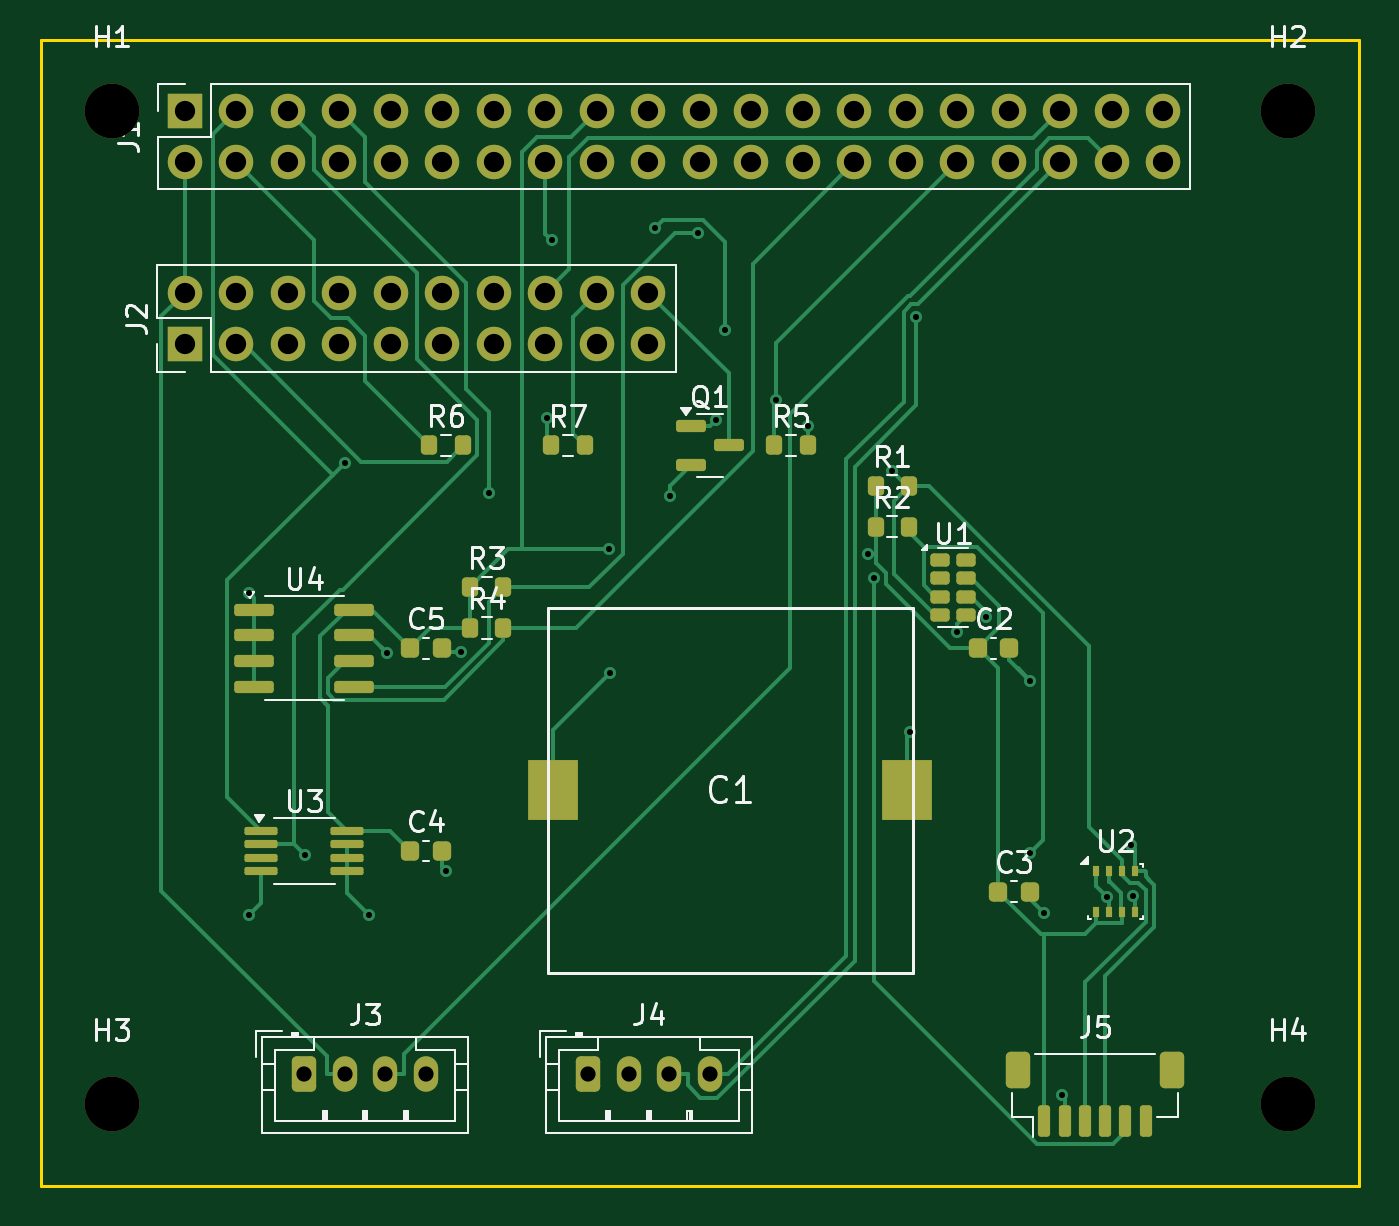
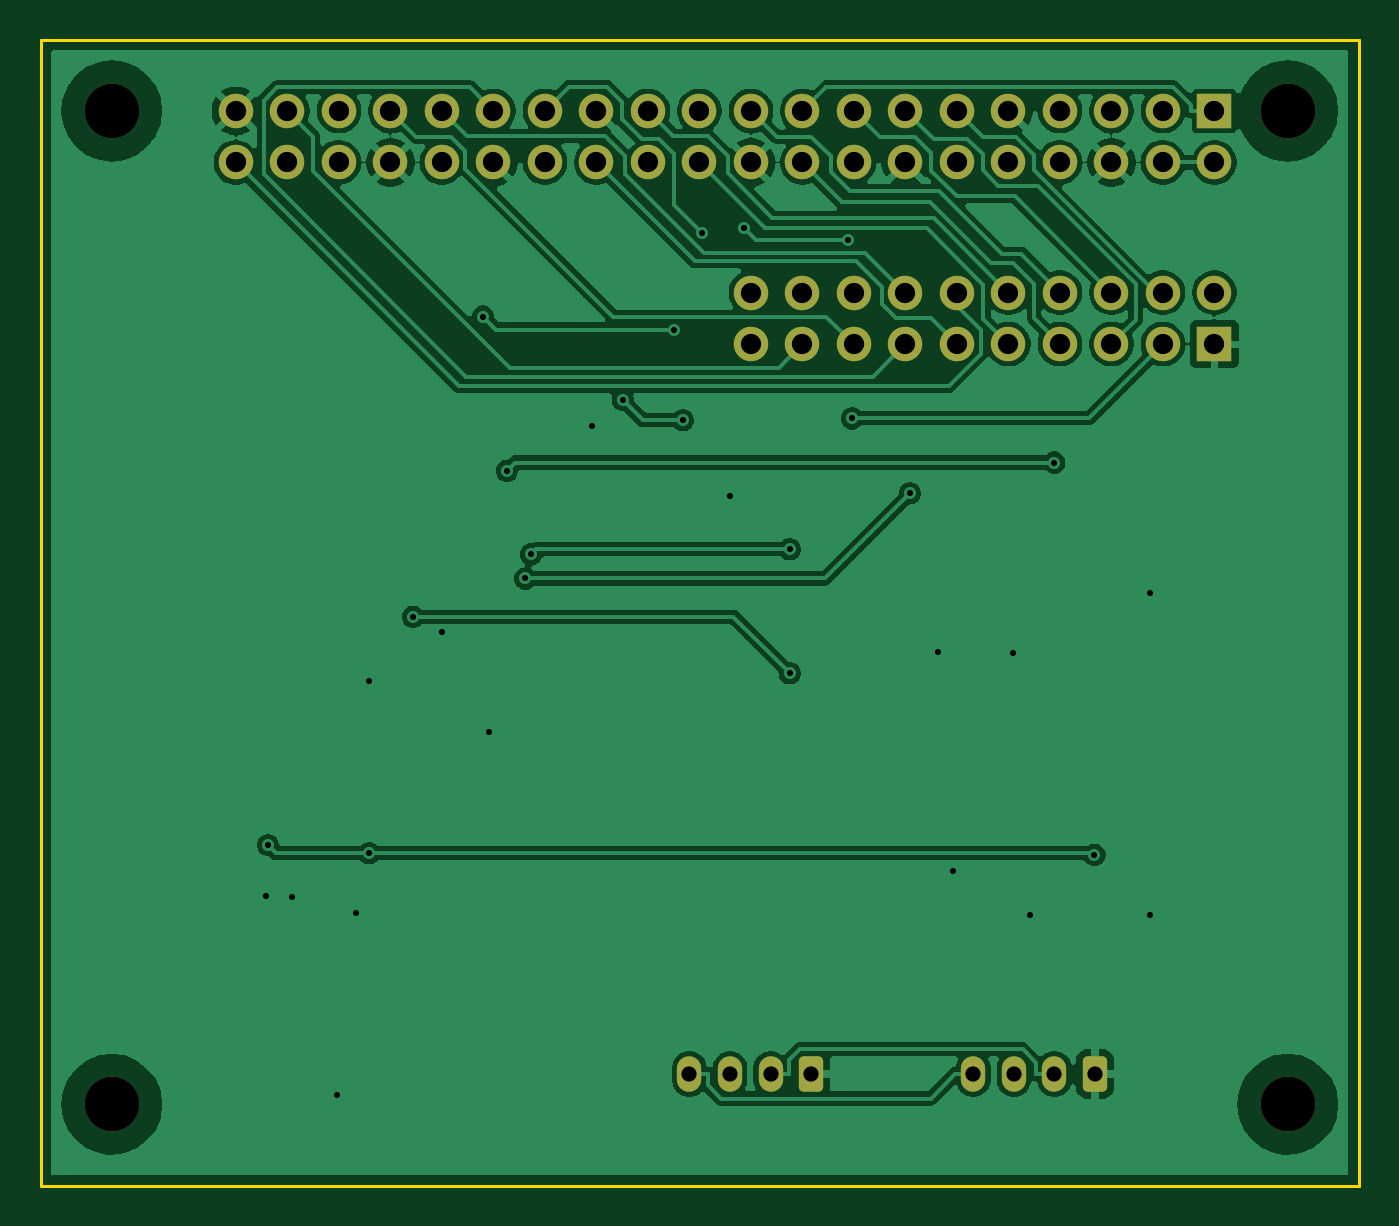
Circuit board: 8 layer files. Board 65.0 x 56.5 mm.
- bottom_copper: gx01-adapter-v2b-B_Cu.gbl (90894 bytes)
- bottom_mask: gx01-adapter-v2b-B_Mask.gbs (3084 bytes)
- bottom_silk: gx01-adapter-v2b-B_Silkscreen.gbo (474 bytes)
- outline: gx01-adapter-v2b-Edge_Cuts.gm1 (635 bytes)
- top_copper: gx01-adapter-v2b-F_Cu.gtl (23330 bytes)
- top_mask: gx01-adapter-v2b-F_Mask.gts (5994 bytes)
- top_silk: gx01-adapter-v2b-F_Silkscreen.gto (30754 bytes)
- drill: gx01-adapter-v2b.drl (1950 bytes)

=== bottom_copper: gx01-adapter-v2b-B_Cu.gbl (90894 bytes, source omitted) ===
=== bottom_mask: gx01-adapter-v2b-B_Mask.gbs (3084 bytes, source withheld) ===
=== bottom_silk: gx01-adapter-v2b-B_Silkscreen.gbo ===
%TF.GenerationSoftware,KiCad,Pcbnew,9.0.2+dfsg-1*%
%TF.CreationDate,2026-04-19T10:01:21-07:00*%
%TF.ProjectId,gx01-adapter-v2b,67783031-2d61-4646-9170-7465722d7632,rev?*%
%TF.SameCoordinates,Original*%
%TF.FileFunction,Legend,Bot*%
%TF.FilePolarity,Positive*%
%FSLAX46Y46*%
G04 Gerber Fmt 4.6, Leading zero omitted, Abs format (unit mm)*
G04 Created by KiCad (PCBNEW 9.0.2+dfsg-1) date 2026-04-19 10:01:21*
%MOMM*%
%LPD*%
G01*
G04 APERTURE LIST*
G04 APERTURE END LIST*
M02*

=== outline: gx01-adapter-v2b-Edge_Cuts.gm1 ===
%TF.GenerationSoftware,KiCad,Pcbnew,9.0.2+dfsg-1*%
%TF.CreationDate,2026-04-19T10:01:21-07:00*%
%TF.ProjectId,gx01-adapter-v2b,67783031-2d61-4646-9170-7465722d7632,rev?*%
%TF.SameCoordinates,Original*%
%TF.FileFunction,Profile,NP*%
%FSLAX46Y46*%
G04 Gerber Fmt 4.6, Leading zero omitted, Abs format (unit mm)*
G04 Created by KiCad (PCBNEW 9.0.2+dfsg-1) date 2026-04-19 10:01:21*
%MOMM*%
%LPD*%
G01*
G04 APERTURE LIST*
%TA.AperFunction,Profile*%
%ADD10C,0.150000*%
%TD*%
G04 APERTURE END LIST*
D10*
X0Y-56500000D02*
X0Y0D01*
X65000000Y-56500000D02*
X0Y-56500000D01*
X65000000Y0D02*
X65000000Y-56500000D01*
X0Y0D02*
X65000000Y0D01*
M02*

=== top_copper: gx01-adapter-v2b-F_Cu.gtl (23330 bytes, source omitted) ===
=== top_mask: gx01-adapter-v2b-F_Mask.gts ===
%TF.GenerationSoftware,KiCad,Pcbnew,9.0.2+dfsg-1*%
%TF.CreationDate,2026-04-19T10:01:21-07:00*%
%TF.ProjectId,gx01-adapter-v2b,67783031-2d61-4646-9170-7465722d7632,rev?*%
%TF.SameCoordinates,Original*%
%TF.FileFunction,Soldermask,Top*%
%TF.FilePolarity,Negative*%
%FSLAX46Y46*%
G04 Gerber Fmt 4.6, Leading zero omitted, Abs format (unit mm)*
G04 Created by KiCad (PCBNEW 9.0.2+dfsg-1) date 2026-04-19 10:01:21*
%MOMM*%
%LPD*%
G01*
G04 APERTURE LIST*
G04 Aperture macros list*
%AMRoundRect*
0 Rectangle with rounded corners*
0 $1 Rounding radius*
0 $2 $3 $4 $5 $6 $7 $8 $9 X,Y pos of 4 corners*
0 Add a 4 corners polygon primitive as box body*
4,1,4,$2,$3,$4,$5,$6,$7,$8,$9,$2,$3,0*
0 Add four circle primitives for the rounded corners*
1,1,$1+$1,$2,$3*
1,1,$1+$1,$4,$5*
1,1,$1+$1,$6,$7*
1,1,$1+$1,$8,$9*
0 Add four rect primitives between the rounded corners*
20,1,$1+$1,$2,$3,$4,$5,0*
20,1,$1+$1,$4,$5,$6,$7,0*
20,1,$1+$1,$6,$7,$8,$9,0*
20,1,$1+$1,$8,$9,$2,$3,0*%
G04 Aperture macros list end*
%ADD10R,1.700000X1.700000*%
%ADD11C,1.700000*%
%ADD12RoundRect,0.150000X-0.150000X-0.625000X0.150000X-0.625000X0.150000X0.625000X-0.150000X0.625000X0*%
%ADD13RoundRect,0.250000X-0.350000X-0.650000X0.350000X-0.650000X0.350000X0.650000X-0.350000X0.650000X0*%
%ADD14RoundRect,0.200000X-0.200000X-0.275000X0.200000X-0.275000X0.200000X0.275000X-0.200000X0.275000X0*%
%ADD15RoundRect,0.100000X-0.712500X-0.100000X0.712500X-0.100000X0.712500X0.100000X-0.712500X0.100000X0*%
%ADD16RoundRect,0.225000X-0.225000X-0.250000X0.225000X-0.250000X0.225000X0.250000X-0.225000X0.250000X0*%
%ADD17C,2.700000*%
%ADD18R,0.350000X0.500000*%
%ADD19RoundRect,0.150000X-0.587500X-0.150000X0.587500X-0.150000X0.587500X0.150000X-0.587500X0.150000X0*%
%ADD20RoundRect,0.162500X-0.312500X-0.162500X0.312500X-0.162500X0.312500X0.162500X-0.312500X0.162500X0*%
%ADD21R,2.500000X3.000000*%
%ADD22RoundRect,0.250000X-0.350000X-0.625000X0.350000X-0.625000X0.350000X0.625000X-0.350000X0.625000X0*%
%ADD23O,1.200000X1.750000*%
%ADD24RoundRect,0.150000X-0.825000X-0.150000X0.825000X-0.150000X0.825000X0.150000X-0.825000X0.150000X0*%
G04 APERTURE END LIST*
D10*
%TO.C,J1*%
X7110000Y-3500000D03*
D11*
X7110000Y-6040000D03*
X9650000Y-3500000D03*
X9650000Y-6040000D03*
X12190000Y-3500000D03*
X12190000Y-6040000D03*
X14730000Y-3500000D03*
X14730000Y-6040000D03*
X17270000Y-3500000D03*
X17270000Y-6040000D03*
X19810000Y-3500000D03*
X19810000Y-6040000D03*
X22350000Y-3500000D03*
X22350000Y-6040000D03*
X24890000Y-3500000D03*
X24890000Y-6040000D03*
X27430000Y-3500000D03*
X27430000Y-6040000D03*
X29970000Y-3500000D03*
X29970000Y-6040000D03*
X32510000Y-3500000D03*
X32510000Y-6040000D03*
X35050000Y-3500000D03*
X35050000Y-6040000D03*
X37590000Y-3500000D03*
X37590000Y-6040000D03*
X40130000Y-3500000D03*
X40130000Y-6040000D03*
X42670000Y-3500000D03*
X42670000Y-6040000D03*
X45210000Y-3500000D03*
X45210000Y-6040000D03*
X47750000Y-3500000D03*
X47750000Y-6040000D03*
X50290000Y-3500000D03*
X50290000Y-6040000D03*
X52830000Y-3500000D03*
X52830000Y-6040000D03*
X55370000Y-3500000D03*
X55370000Y-6040000D03*
%TD*%
D12*
%TO.C,J5*%
X49500000Y-53325000D03*
X50500000Y-53325000D03*
X51500000Y-53325000D03*
X52500000Y-53325000D03*
X53500000Y-53325000D03*
X54500000Y-53325000D03*
D13*
X48200000Y-50800000D03*
X55800000Y-50800000D03*
%TD*%
D14*
%TO.C,R2*%
X41175000Y-24000000D03*
X42825000Y-24000000D03*
%TD*%
D15*
%TO.C,U3*%
X10887500Y-39025000D03*
X10887500Y-39675000D03*
X10887500Y-40325000D03*
X10887500Y-40975000D03*
X15112500Y-40975000D03*
X15112500Y-40325000D03*
X15112500Y-39675000D03*
X15112500Y-39025000D03*
%TD*%
D16*
%TO.C,C3*%
X47225000Y-42000000D03*
X48775000Y-42000000D03*
%TD*%
D17*
%TO.C,H3*%
X3500000Y-52500000D03*
%TD*%
D18*
%TO.C,U2*%
X52025000Y-40975000D03*
X52675000Y-40975000D03*
X53325000Y-40975000D03*
X53975000Y-40975000D03*
X53975000Y-43025000D03*
X53325000Y-43025000D03*
X52675000Y-43025000D03*
X52025000Y-43025000D03*
%TD*%
D19*
%TO.C,Q1*%
X32062500Y-19050000D03*
X32062500Y-20950000D03*
X33937500Y-20000000D03*
%TD*%
D16*
%TO.C,C4*%
X18225000Y-40000000D03*
X19775000Y-40000000D03*
%TD*%
D17*
%TO.C,H2*%
X61500000Y-3500000D03*
%TD*%
D14*
%TO.C,R7*%
X25175000Y-20000000D03*
X26825000Y-20000000D03*
%TD*%
%TO.C,R6*%
X19175000Y-20000000D03*
X20825000Y-20000000D03*
%TD*%
D20*
%TO.C,U1*%
X44350000Y-25650000D03*
X44350000Y-26550000D03*
X44350000Y-27450000D03*
X44350000Y-28350000D03*
X45650000Y-28350000D03*
X45650000Y-27450000D03*
X45650000Y-26550000D03*
X45650000Y-25650000D03*
%TD*%
D16*
%TO.C,C2*%
X46225000Y-30000000D03*
X47775000Y-30000000D03*
%TD*%
D14*
%TO.C,R3*%
X21175000Y-27000000D03*
X22825000Y-27000000D03*
%TD*%
D10*
%TO.C,J2*%
X7110000Y-15000000D03*
D11*
X7110000Y-12460000D03*
X9650000Y-15000000D03*
X9650000Y-12460000D03*
X12190000Y-15000000D03*
X12190000Y-12460000D03*
X14730000Y-15000000D03*
X14730000Y-12460000D03*
X17270000Y-15000000D03*
X17270000Y-12460000D03*
X19810000Y-15000000D03*
X19810000Y-12460000D03*
X22350000Y-15000000D03*
X22350000Y-12460000D03*
X24890000Y-15000000D03*
X24890000Y-12460000D03*
X27430000Y-15000000D03*
X27430000Y-12460000D03*
X29970000Y-15000000D03*
X29970000Y-12460000D03*
%TD*%
D21*
%TO.C,C1*%
X25250000Y-37000000D03*
X42750000Y-37000000D03*
%TD*%
D22*
%TO.C,J4*%
X27000000Y-51000000D03*
D23*
X29000000Y-51000000D03*
X31000000Y-51000000D03*
X33000000Y-51000000D03*
%TD*%
D24*
%TO.C,U4*%
X10525000Y-28095000D03*
X10525000Y-29365000D03*
X10525000Y-30635000D03*
X10525000Y-31905000D03*
X15475000Y-31905000D03*
X15475000Y-30635000D03*
X15475000Y-29365000D03*
X15475000Y-28095000D03*
%TD*%
D14*
%TO.C,R1*%
X41175000Y-22000000D03*
X42825000Y-22000000D03*
%TD*%
D17*
%TO.C,H4*%
X61500000Y-52500000D03*
%TD*%
D14*
%TO.C,R5*%
X36175000Y-20000000D03*
X37825000Y-20000000D03*
%TD*%
D17*
%TO.C,H1*%
X3500000Y-3500000D03*
%TD*%
D16*
%TO.C,C5*%
X18225000Y-30000000D03*
X19775000Y-30000000D03*
%TD*%
D14*
%TO.C,R4*%
X21175000Y-29000000D03*
X22825000Y-29000000D03*
%TD*%
D22*
%TO.C,J3*%
X13000000Y-51000000D03*
D23*
X15000000Y-51000000D03*
X17000000Y-51000000D03*
X19000000Y-51000000D03*
%TD*%
M02*

=== top_silk: gx01-adapter-v2b-F_Silkscreen.gto (30754 bytes, source omitted) ===
=== drill: gx01-adapter-v2b.drl ===
M48
; DRILL file {KiCad 9.0.2+dfsg-1} date 2026-04-19T10:01:21-0700
; FORMAT={-:-/ absolute / metric / decimal}
; #@! TF.CreationDate,2026-04-19T10:01:21-07:00
; #@! TF.GenerationSoftware,Kicad,Pcbnew,9.0.2+dfsg-1
; #@! TF.FileFunction,MixedPlating,1,2
FMAT,2
METRIC
; #@! TA.AperFunction,Plated,PTH,ViaDrill
T1C0.300
; #@! TA.AperFunction,Plated,PTH,ComponentDrill
T2C0.750
; #@! TA.AperFunction,Plated,PTH,ComponentDrill
T3C1.000
; #@! TA.AperFunction,NonPlated,NPTH,ComponentDrill
T4C2.700
%
G90
G05
T1
X10.273Y-27.276
X10.273Y-43.164
X13.027Y-40.186
X15.008Y-20.841
X16.2Y-43.171
X17.066Y-30.219
X19.982Y-41.008
X20.736Y-30.19
X22.125Y-22.355
X24.978Y-18.664
X25.197Y-9.889
X28.054Y-25.117
X28.055Y-31.233
X30.32Y-9.264
X31.019Y-22.513
X32.397Y-9.5
X33.319Y-18.752
X33.767Y-14.284
X36.286Y-17.754
X37.825Y-19.019
X40.818Y-25.368
X41.097Y-26.561
X42.0Y-21.243
X42.874Y-34.113
X43.179Y-13.643
X45.209Y-29.182
X46.63Y-28.45
X48.804Y-31.601
X48.804Y-40.109
X49.468Y-43.078
X50.395Y-52.044
X52.58Y-42.258
X53.787Y-39.71
X53.888Y-42.228
T2
X13.0Y-51.0
X15.0Y-51.0
X17.0Y-51.0
X19.0Y-51.0
X27.0Y-51.0
X29.0Y-51.0
X31.0Y-51.0
X33.0Y-51.0
T3
X7.11Y-3.5
X7.11Y-6.04
X7.11Y-12.46
X7.11Y-15.0
X9.65Y-3.5
X9.65Y-6.04
X9.65Y-12.46
X9.65Y-15.0
X12.19Y-3.5
X12.19Y-6.04
X12.19Y-12.46
X12.19Y-15.0
X14.73Y-3.5
X14.73Y-6.04
X14.73Y-12.46
X14.73Y-15.0
X17.27Y-3.5
X17.27Y-6.04
X17.27Y-12.46
X17.27Y-15.0
X19.81Y-3.5
X19.81Y-6.04
X19.81Y-12.46
X19.81Y-15.0
X22.35Y-3.5
X22.35Y-6.04
X22.35Y-12.46
X22.35Y-15.0
X24.89Y-3.5
X24.89Y-6.04
X24.89Y-12.46
X24.89Y-15.0
X27.43Y-3.5
X27.43Y-6.04
X27.43Y-12.46
X27.43Y-15.0
X29.97Y-3.5
X29.97Y-6.04
X29.97Y-12.46
X29.97Y-15.0
X32.51Y-3.5
X32.51Y-6.04
X35.05Y-3.5
X35.05Y-6.04
X37.59Y-3.5
X37.59Y-6.04
X40.13Y-3.5
X40.13Y-6.04
X42.67Y-3.5
X42.67Y-6.04
X45.21Y-3.5
X45.21Y-6.04
X47.75Y-3.5
X47.75Y-6.04
X50.29Y-3.5
X50.29Y-6.04
X52.83Y-3.5
X52.83Y-6.04
X55.37Y-3.5
X55.37Y-6.04
T4
X3.5Y-3.5
X3.5Y-52.5
X61.5Y-3.5
X61.5Y-52.5
M30
